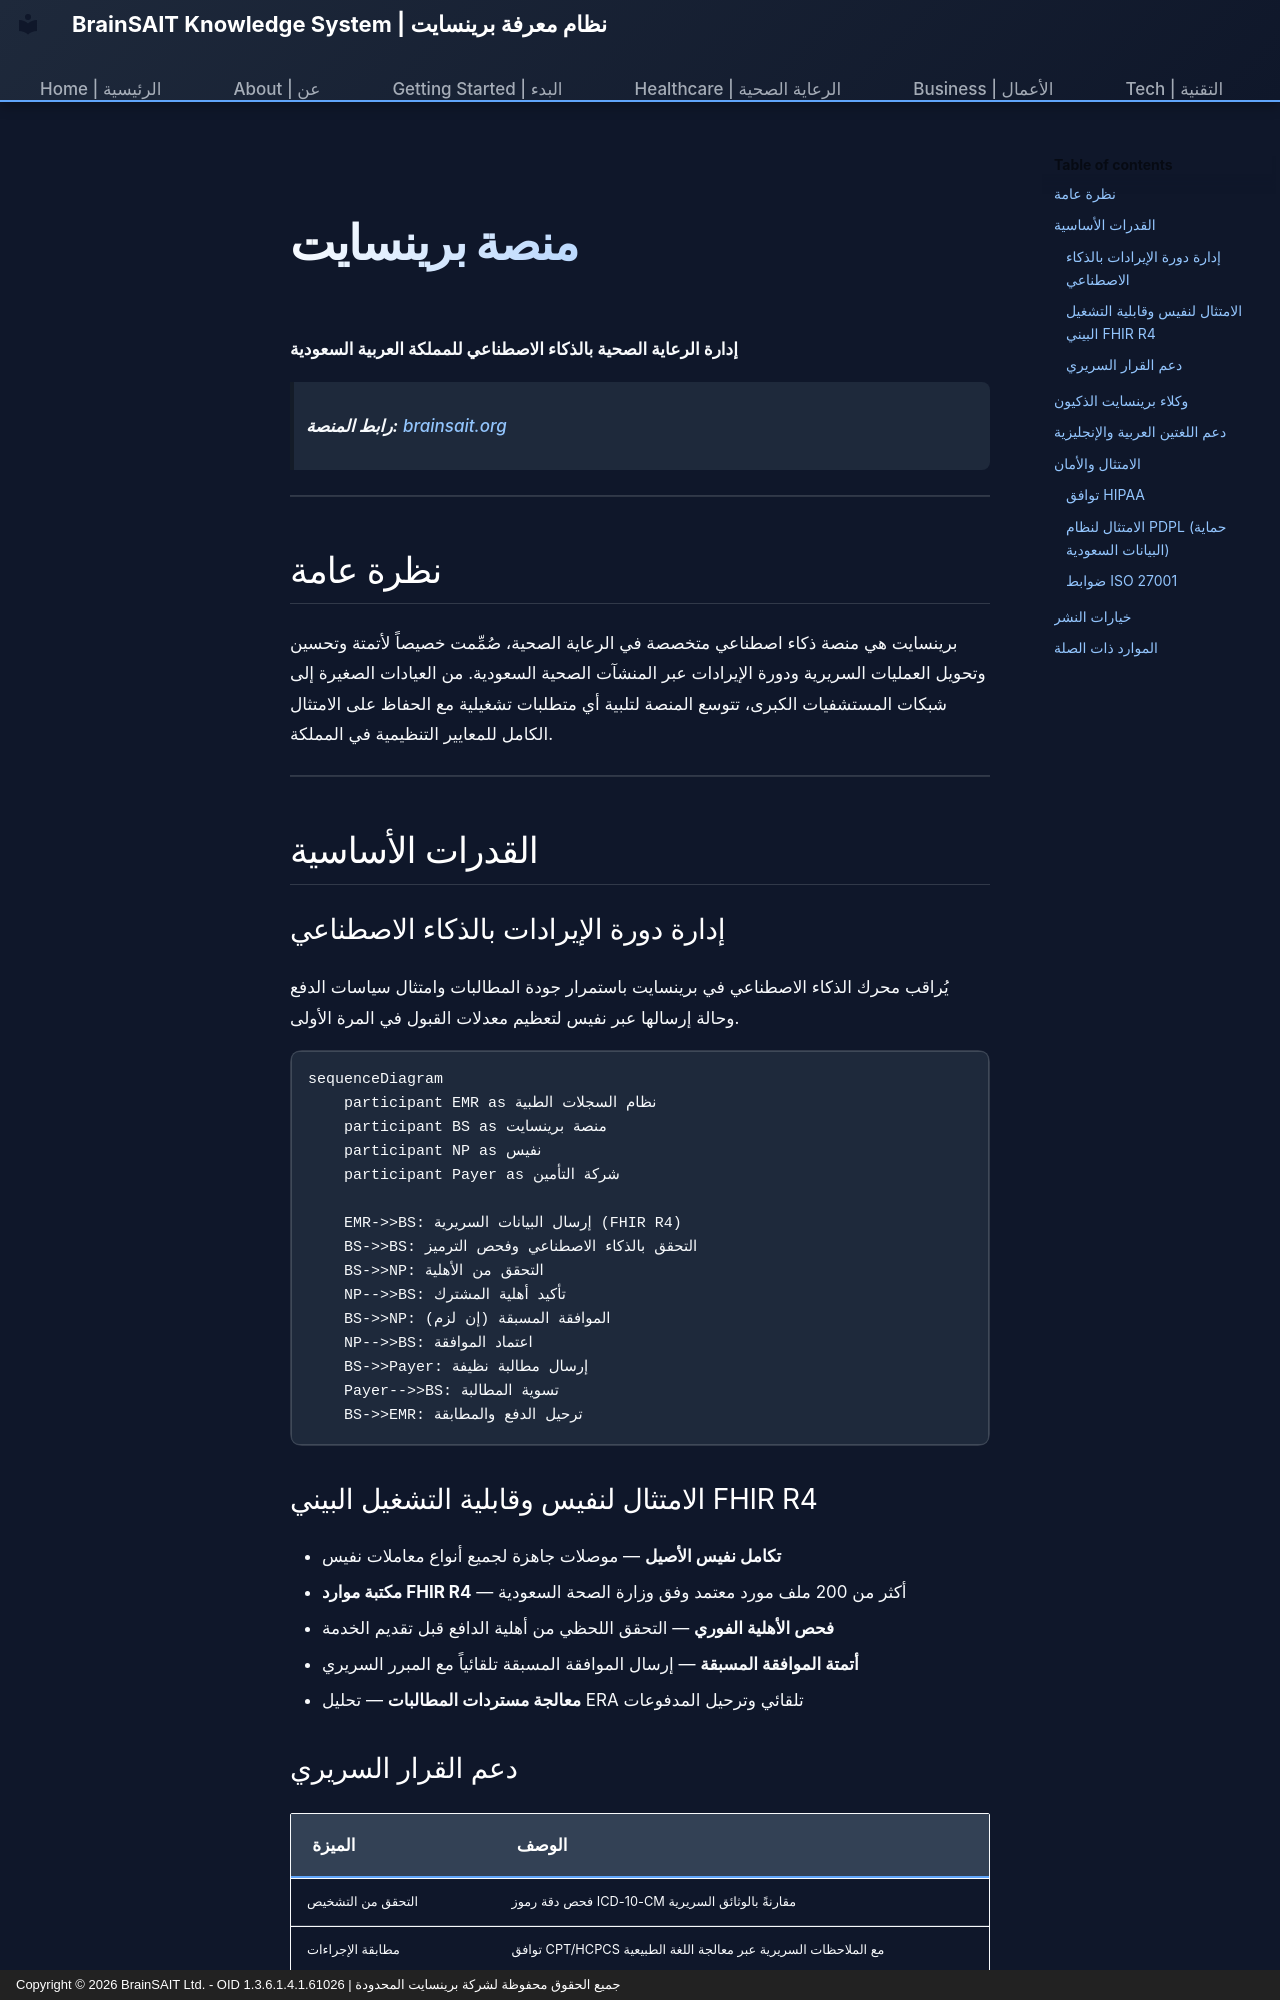

repository: Fadil369/brainsait-docs · page: healthcare/platform/brainsait_platform.ar/index.html · generator: mkdocs · copyright: Copyright © 2026 BrainSAIT Ltd. - OID 1.3.6.1.4.1.61026 | جميع الحقوق محفوظة لشركة برينسايت المحدودة

---
title: منصة برينسايت | BrainSAIT Platform
description: توثيق تفصيلي لمنصة برينسايت الأساسية للذكاء الاصطناعي في الرعاية الصحية على brainsait.org
---

# منصة برينسايت

**إدارة الرعاية الصحية بالذكاء الاصطناعي للمملكة العربية السعودية**

> **رابط المنصة:** [brainsait.org](https://brainsait.org)

---

## نظرة عامة

برينسايت هي منصة ذكاء اصطناعي متخصصة في الرعاية الصحية، صُمِّمت خصيصاً لأتمتة وتحسين وتحويل العمليات السريرية ودورة الإيرادات عبر المنشآت الصحية السعودية. من العيادات الصغيرة إلى شبكات المستشفيات الكبرى، تتوسع المنصة لتلبية أي متطلبات تشغيلية مع الحفاظ على الامتثال الكامل للمعايير التنظيمية في المملكة.

---

## القدرات الأساسية

### إدارة دورة الإيرادات بالذكاء الاصطناعي

يُراقب محرك الذكاء الاصطناعي في برينسايت باستمرار جودة المطالبات وامتثال سياسات الدفع وحالة إرسالها عبر نفيس لتعظيم معدلات القبول في المرة الأولى.

```mermaid
sequenceDiagram
    participant EMR as نظام السجلات الطبية
    participant BS as منصة برينسايت
    participant NP as نفيس
    participant Payer as شركة التأمين

    EMR->>BS: إرسال البيانات السريرية (FHIR R4)
    BS->>BS: التحقق بالذكاء الاصطناعي وفحص الترميز
    BS->>NP: التحقق من الأهلية
    NP-->>BS: تأكيد أهلية المشترك
    BS->>NP: الموافقة المسبقة (إن لزم)
    NP-->>BS: اعتماد الموافقة
    BS->>Payer: إرسال مطالبة نظيفة
    Payer-->>BS: تسوية المطالبة
    BS->>EMR: ترحيل الدفع والمطابقة
```

### الامتثال لنفيس وقابلية التشغيل البيني FHIR R4

- **تكامل نفيس الأصيل** — موصلات جاهزة لجميع أنواع معاملات نفيس
- **مكتبة موارد FHIR R4** — أكثر من 200 ملف مورد معتمد وفق وزارة الصحة السعودية
- **فحص الأهلية الفوري** — التحقق اللحظي من أهلية الدافع قبل تقديم الخدمة
- **أتمتة الموافقة المسبقة** — إرسال الموافقة المسبقة تلقائياً مع المبرر السريري
- **معالجة مستردات المطالبات** — تحليل ERA تلقائي وترحيل المدفوعات
